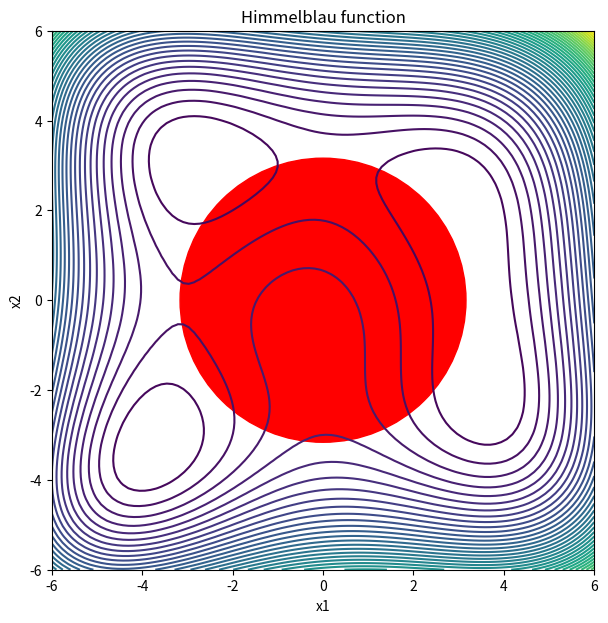

Generate this figure with matplotlib:

import matplotlib.pyplot as plt
plt.rcParams['figure.figsize'] = [7, 7]
circle1 = plt.Circle((0, 0), 3.16227766, color='r')

fig, ax = plt.subplots() # note we must use plt.subplots, not plt.subplot
# (or if you have an existing figure)
# fig = plt.gcf()
# ax = fig.gca()

ax.add_patch(circle1)


import numpy as np
import matplotlib.pyplot as plt
xlist = np.linspace(-6.0, 6.0, 100)
ylist = np.linspace(-6.0, 6.0, 100)
X, Y = np.meshgrid(xlist, ylist)
Z = (((X**2+Y-11)**2) + (((X+Y**2-7)**2)))
plt.contour(X,Y,Z,50)


plt.xlabel('x1')
plt.ylabel('x2') 
plt.title('Himmelblau function')

plt.show()

